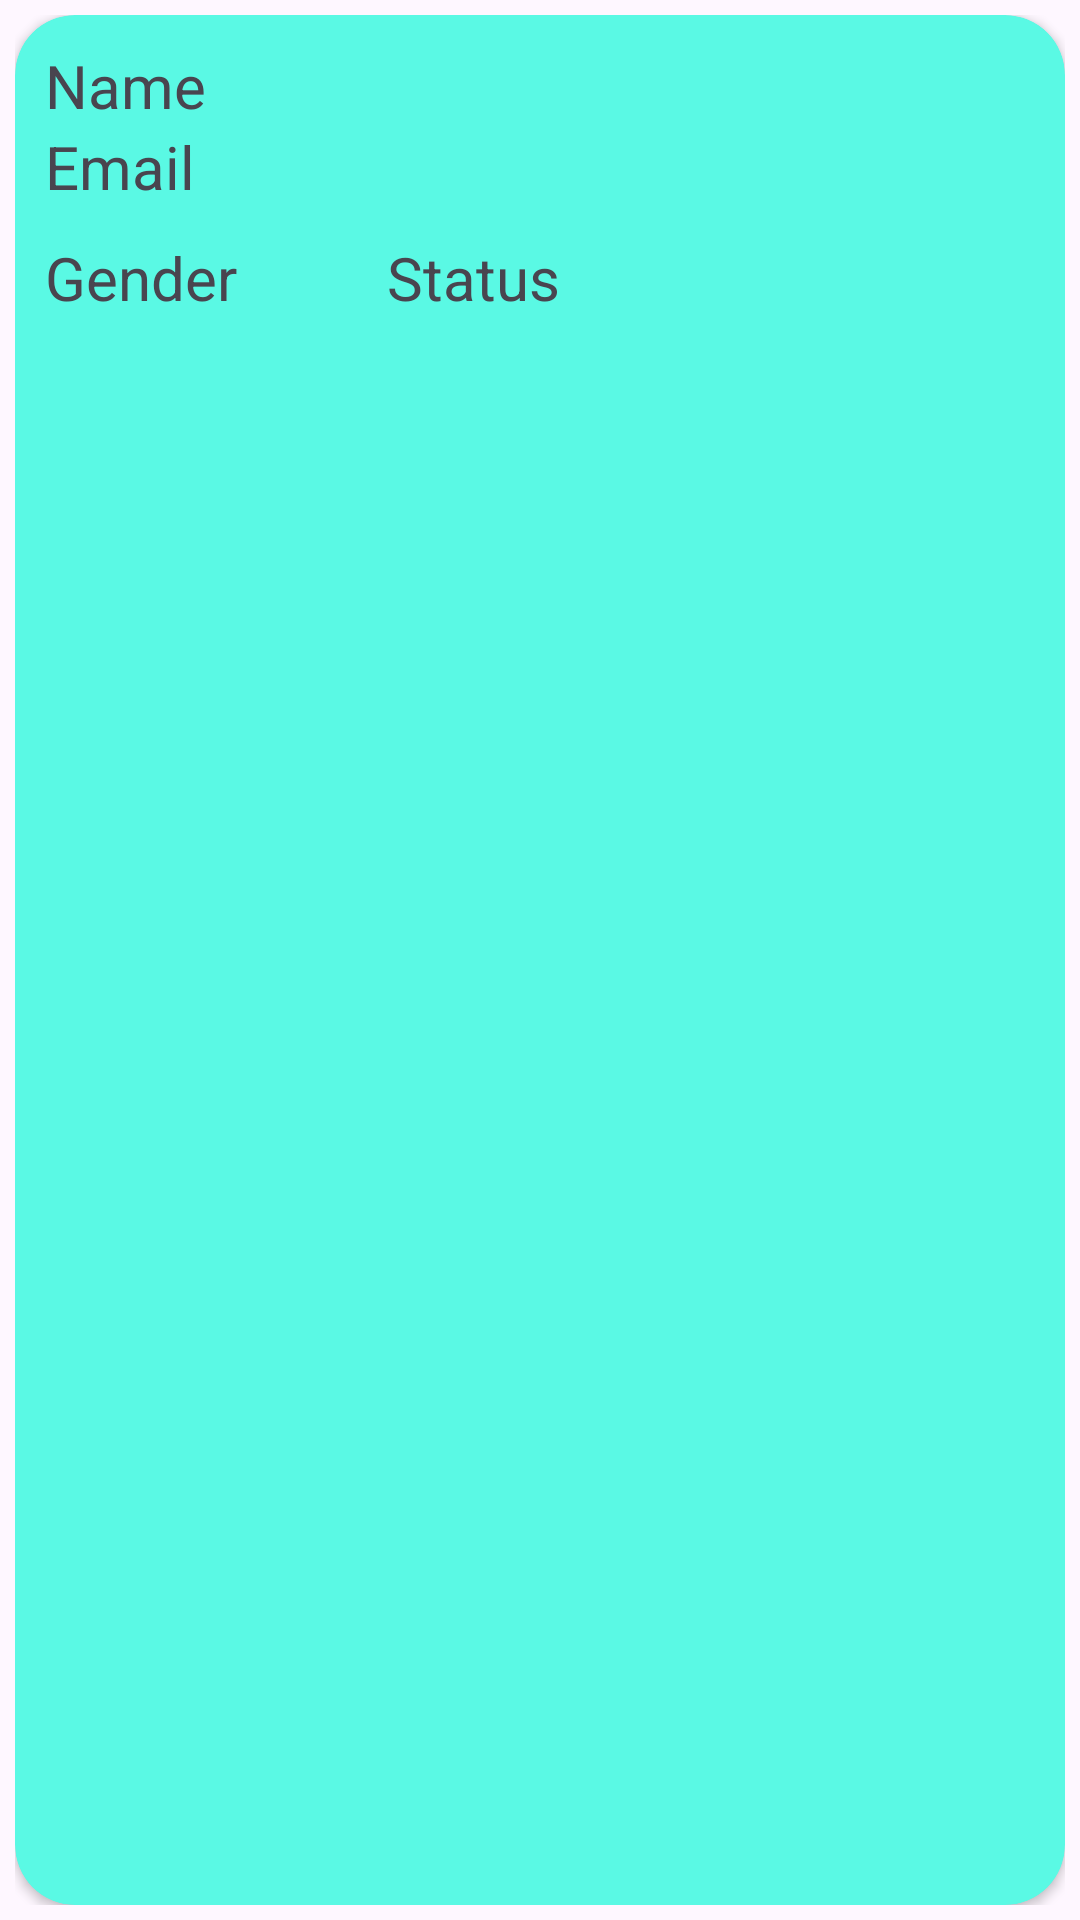

This screen was rendered from an Android layout file. Write that file and the resources it references.
<!-- AndroidManifest.xml: application theme Theme.RetrofitImplementation2 -->
<!-- res/layout/recycler_item.xml -->
<?xml version="1.0" encoding="utf-8"?>
<LinearLayout xmlns:android="http://schemas.android.com/apk/res/android"
    android:layout_width="match_parent"
    android:layout_height="wrap_content"
    android:elevation="10dp"
    xmlns:app="http://schemas.android.com/apk/res-auto"
    xmlns:tools="http://schemas.android.com/tools"
    android:padding="5dp"
    android:orientation="vertical">
    <androidx.cardview.widget.CardView
        android:layout_width="match_parent"
        android:layout_height="match_parent"
        android:backgroundTint="#5AF9E4"
        app:cardCornerRadius="20dp">
        <LinearLayout
            android:layout_width="match_parent"
            android:layout_height="match_parent"
            android:padding="10dp"
            android:orientation="vertical">
            <TextView
                android:layout_width="match_parent"
                android:layout_height="wrap_content"
                android:text="Name"
                android:textSize="20sp"
                android:id="@+id/tvName"/>

            <TextView
                android:layout_width="match_parent"
                android:layout_height="wrap_content"
                android:text="Email"
                android:textSize="20sp"
                android:id="@+id/tvEmail"/>
<LinearLayout
    android:layout_width="wrap_content"
    android:layout_height="wrap_content"
    android:layout_marginTop="10dp"
    android:orientation="horizontal">
    <TextView
        android:layout_width="match_parent"
        android:layout_height="wrap_content"
        android:text="Gender"
        android:layout_weight="1"
        android:textSize="20sp"
        />
    <ImageView
        android:layout_width="50dp"
        android:layout_height="50dp"
        tools:src="@drawable/male"
        android:padding="5dp"
        android:id="@+id/ivGender"/>
    <TextView
        android:layout_width="match_parent"
        android:layout_height="wrap_content"
        android:text="Status"
        android:textSize="20sp"
        />


    <ImageView
        android:layout_width="50dp"
        android:layout_height="50dp"
        tools:src="@drawable/green_circle"
        android:padding="5dp"
        android:id="@+id/ivStatus"/>

</LinearLayout>
        </LinearLayout>

    </androidx.cardview.widget.CardView>

</LinearLayout>
<!-- resources referenced by this layout -->
<resources>
  <style name="Theme.RetrofitImplementation2" parent="Base.Theme.RetrofitImplementation2" />
  <style name="Base.Theme.RetrofitImplementation2" parent="Theme.Material3.DayNight.NoActionBar">
          
          
      </style>
</resources>
